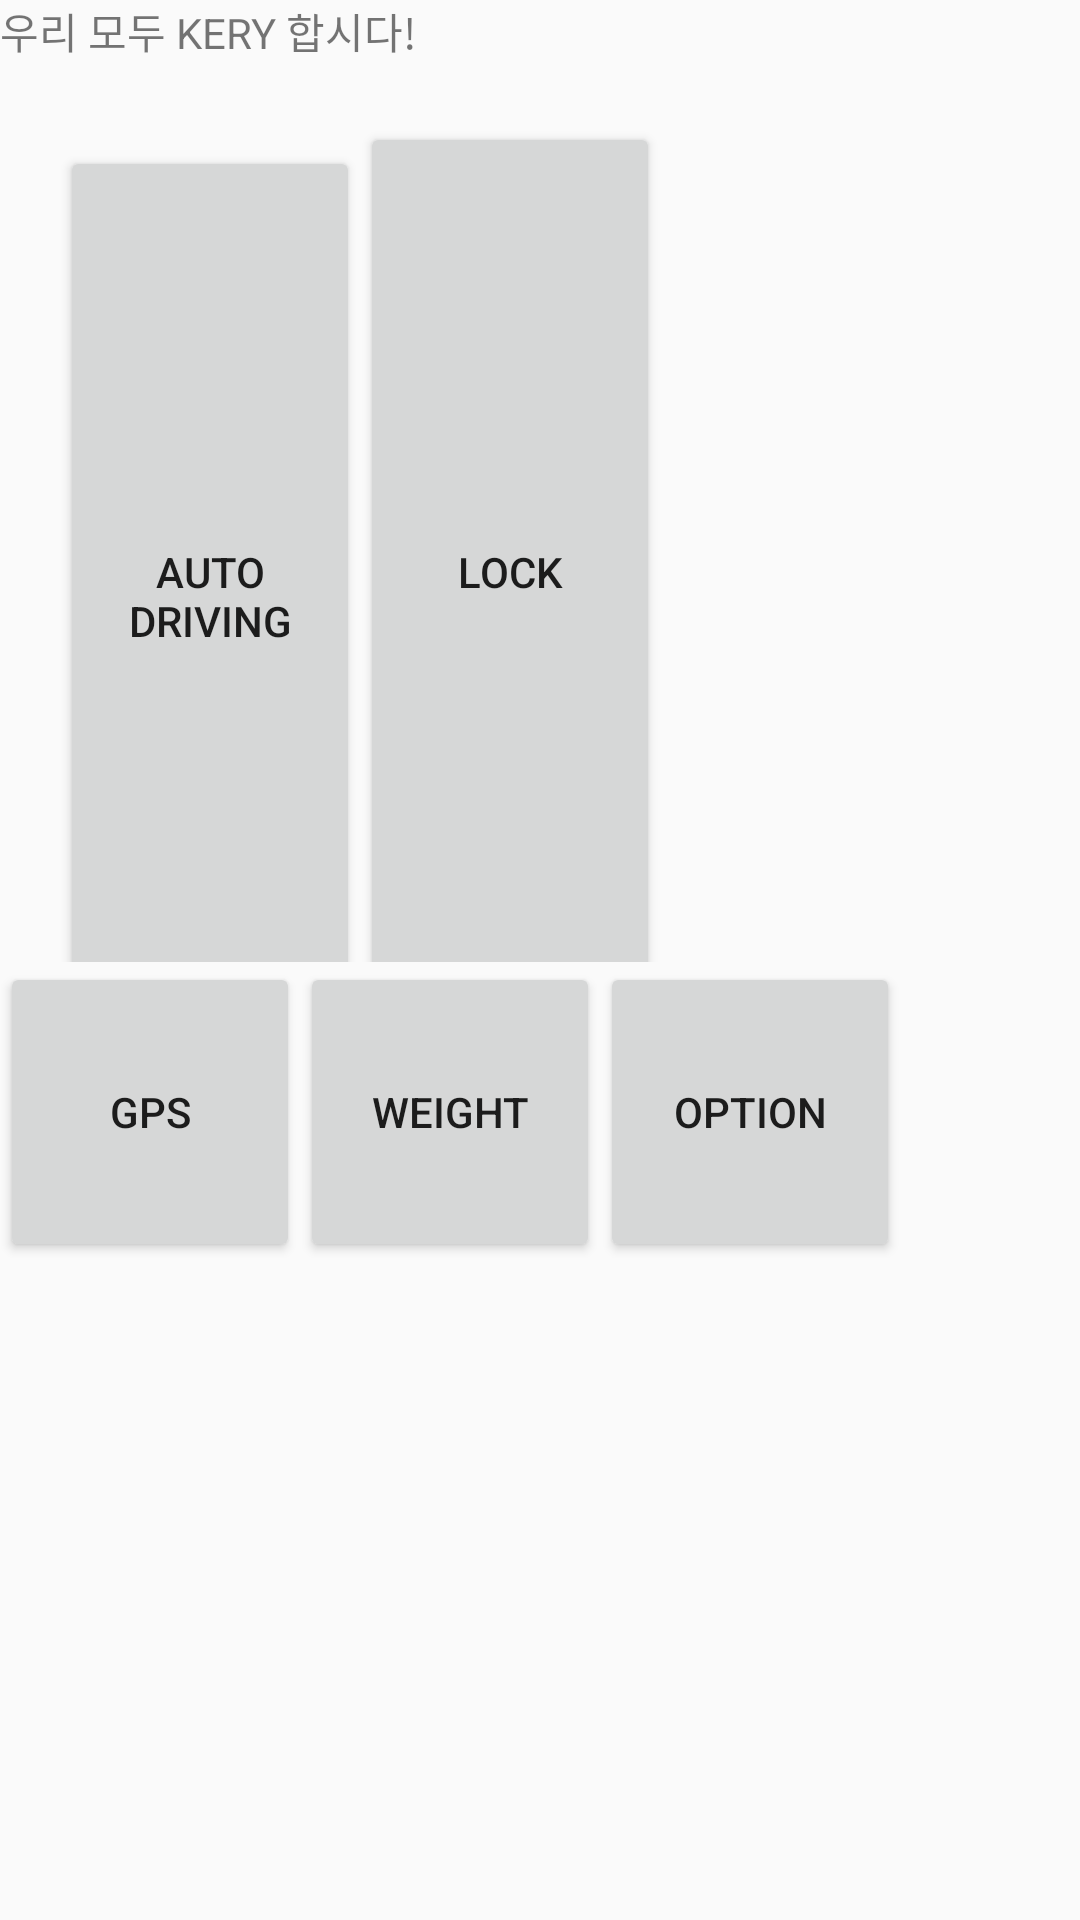

Layout XML and referenced resources for this Android screen:
<!-- AndroidManifest.xml: activity theme Theme.AppCompat.Light.NoActionBar -->
<!-- res/layout/activity_main.xml -->
<?xml version="1.0" encoding="utf-8"?>
<android.support.constraint.ConstraintLayout xmlns:android="http://schemas.android.com/apk/res/android"
    xmlns:app="http://schemas.android.com/apk/res-auto"
    xmlns:tools="http://schemas.android.com/tools"
    android:layout_width="match_parent"
    android:layout_height="match_parent"
    tools:context="com.example.hanaj.kery.MainActivity">

    <LinearLayout
        android:layout_width="368dp"
        android:layout_height="495dp"
        android:orientation="vertical"
        tools:layout_editor_absoluteX="8dp"
        tools:layout_editor_absoluteY="8dp">

        <TextView
            android:layout_width="wrap_content"
            android:layout_height="wrap_content"
            android:text="우리 모두 KERY 합시다!"
            app:layout_constraintBottom_toBottomOf="parent"
            app:layout_constraintLeft_toLeftOf="parent"
            app:layout_constraintRight_toRightOf="parent"
            app:layout_constraintTop_toTopOf="parent" />

        <LinearLayout
            android:layout_width="match_parent"
            android:layout_height="300dp"
            android:orientation="horizontal">

            <Button
                android:id="@+id/autoDrivingBtn"
                android:layout_width="100dp"
                android:layout_height="300dp"
                android:layout_marginLeft="20dp"
                android:layout_marginTop="20dp"
                android:text="Auto Driving" />

            <Button
                android:id="@+id/lockBtn"
                android:layout_width="100dp"
                android:layout_height="300dp"
                android:layout_marginRight="20dp"
                android:layout_marginTop="20dp"
                android:layout_toRightOf="@+id/autoDrivingBtn"
                android:text="Lock" />
        </LinearLayout>

        <LinearLayout
            android:layout_width="match_parent"
            android:layout_height="300dp"
            android:orientation="horizontal">

            <Button
                android:id="@+id/gpsBtn"
                android:layout_width="100dp"
                android:layout_height="100dp"
                android:text="GPS" />

            <Button
                android:id="@+id/weightBtn"
                android:layout_width="100dp"
                android:layout_height="100dp"
                android:text="Weight" />

            <Button
                android:text="Option"
                android:id="@+id/optionBtn"
                android:layout_width="100dp"
                android:layout_height="100dp" />
        </LinearLayout>

    </LinearLayout>

</android.support.constraint.ConstraintLayout>
<!-- resources referenced by this layout -->
<resources>

</resources>
